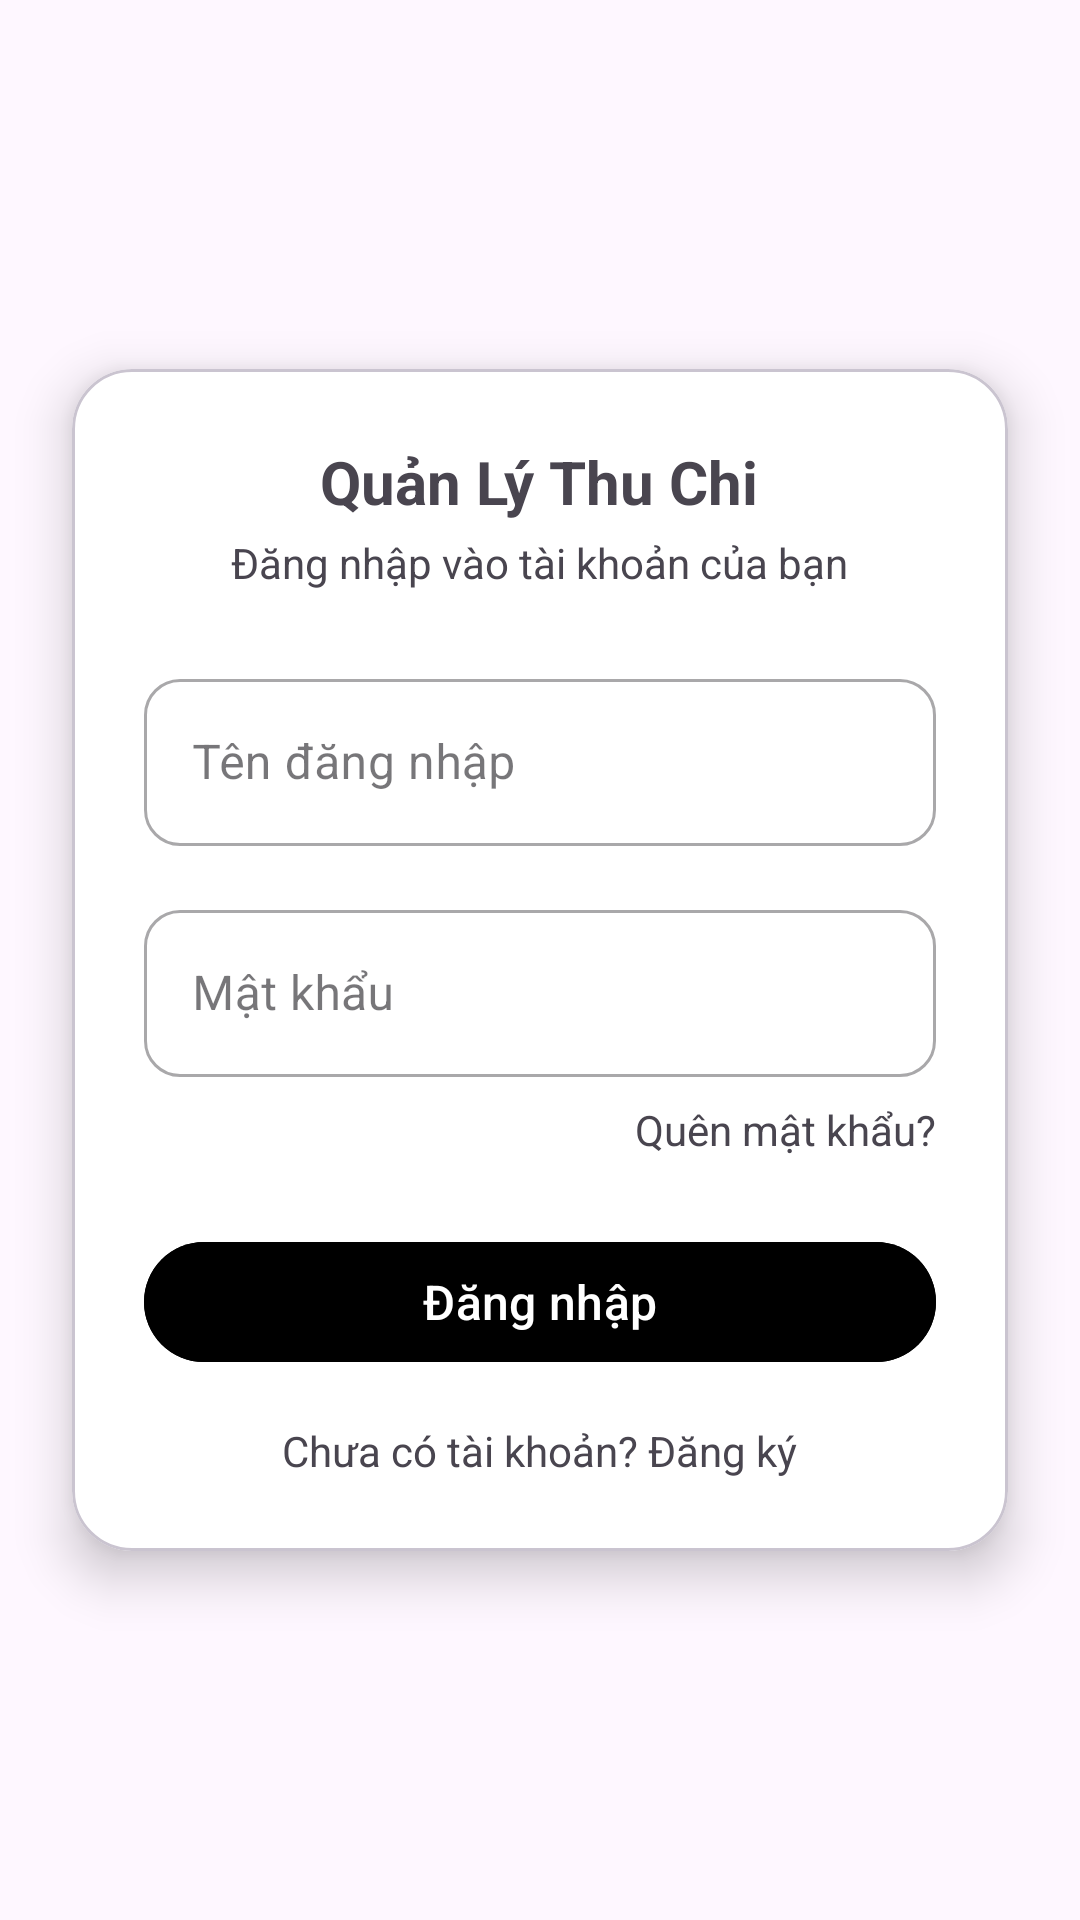

Write the Android layout XML for this screen, with the resource values it uses.
<!-- AndroidManifest.xml: application theme Theme.QUANLYTHUCHI_5BongHoa -->
<!-- res/layout/dangnhap.xml -->
<?xml version="1.0" encoding="utf-8"?>
<androidx.constraintlayout.widget.ConstraintLayout xmlns:android="http://schemas.android.com/apk/res/android"
    xmlns:app="http://schemas.android.com/apk/res-auto"
    xmlns:tools="http://schemas.android.com/tools"
    android:id="@+id/main"
    android:layout_width="match_parent"
    android:layout_height="match_parent"
    android:background="@drawable/backround"
    tools:context="com.example.quanlythuchi_5bonghoa.dangnhap">

    <com.google.android.material.card.MaterialCardView
        android:id="@+id/cardContainer"
        android:layout_width="0dp"
        android:layout_height="wrap_content"
        android:layout_marginHorizontal="@dimen/spacing_xlarge"
        app:cardCornerRadius="20dp"
        app:cardElevation="10dp"
        app:cardBackgroundColor="@android:color/white"
        app:layout_constraintTop_toTopOf="parent"
        app:layout_constraintBottom_toBottomOf="parent"
        app:layout_constraintStart_toStartOf="parent"
        app:layout_constraintEnd_toEndOf="parent">

        <LinearLayout
            android:layout_width="match_parent"
            android:layout_height="wrap_content"
            android:orientation="vertical"
            android:padding="@dimen/spacing_xlarge">

            <TextView
                android:id="@+id/tvHello"
                android:layout_width="wrap_content"
                android:layout_height="wrap_content"
                android:text="Quản Lý Thu Chi"
                android:textSize="@dimen/font_size_xxlarge"
                android:textStyle="bold"
                android:textColor="@color/mau_chu_toi"
                android:layout_gravity="center" />

            <TextView
                android:id="@+id/tvSubtitle"
                android:layout_width="wrap_content"
                android:layout_height="wrap_content"
                android:text="Đăng nhập vào tài khoản của bạn"
                android:textSize="@dimen/font_size_medium"
                android:textColor="@color/mau_chu_phu"
                android:layout_marginTop="@dimen/spacing_small"
                android:layout_gravity="center" />

            <com.google.android.material.textfield.TextInputLayout
                android:id="@+id/tilUsername"
                style="@style/Widget.MaterialComponents.TextInputLayout.OutlinedBox"
                android:layout_width="match_parent"
                android:layout_height="wrap_content"
                android:layout_marginTop="@dimen/spacing_xlarge"
                app:boxCornerRadiusTopStart="12dp"
                app:boxCornerRadiusTopEnd="12dp"
                app:boxCornerRadiusBottomStart="12dp"
                app:boxCornerRadiusBottomEnd="12dp">

                <com.google.android.material.textfield.TextInputEditText
                    android:id="@+id/edtUsername"
                    android:layout_width="match_parent"
                    android:layout_height="wrap_content"
                    android:hint="Tên đăng nhập"
                    android:inputType="textPersonName" />
            </com.google.android.material.textfield.TextInputLayout>

            <com.google.android.material.textfield.TextInputLayout
                android:id="@+id/tilPassword"
                style="@style/Widget.MaterialComponents.TextInputLayout.OutlinedBox"
                android:layout_width="match_parent"
                android:layout_height="wrap_content"
                android:layout_marginTop="@dimen/spacing_large"
                app:boxCornerRadiusTopStart="12dp"
                app:boxCornerRadiusTopEnd="12dp"
                app:boxCornerRadiusBottomStart="12dp"
                app:boxCornerRadiusBottomEnd="12dp">

                <com.google.android.material.textfield.TextInputEditText
                    android:id="@+id/edtPassword"
                    android:layout_width="match_parent"
                    android:layout_height="wrap_content"
                    android:hint="Mật khẩu"
                    android:inputType="textPassword" />
            </com.google.android.material.textfield.TextInputLayout>

            <TextView
                android:id="@+id/tvForgot"
                android:layout_width="wrap_content"
                android:layout_height="wrap_content"
                android:text="Quên mật khẩu?"
                android:textColor="@color/mau_chu_dao"
                android:textSize="@dimen/font_size_medium"
                android:layout_marginTop="@dimen/spacing_medium"
                android:layout_gravity="end" />

            <com.google.android.material.button.MaterialButton
                android:id="@+id/btnSignIn"
                android:layout_width="match_parent"
                android:layout_height="wrap_content"
                android:layout_marginTop="@dimen/spacing_xlarge"
                android:text="Đăng nhập"
                android:textAllCaps="false"
                android:textSize="@dimen/font_size_large"
                android:textColor="@android:color/white"
                android:backgroundTint="@color/mau_chu_dao"
                app:cornerRadius="40dp" />

            <TextView
                android:id="@+id/tvCreateAccount"
                android:layout_width="wrap_content"
                android:layout_height="wrap_content"
                android:text="Chưa có tài khoản? Đăng ký"
                android:textColor="@color/mau_chu_dao"
                android:textSize="@dimen/font_size_medium"
                android:layout_marginTop="@dimen/spacing_large"
                android:layout_gravity="center" />

        </LinearLayout>

    </com.google.android.material.card.MaterialCardView>

</androidx.constraintlayout.widget.ConstraintLayout>
<!-- resources referenced by this layout -->
<resources>
  <dimen name="font_size_large">16sp</dimen>
  <dimen name="font_size_medium">14sp</dimen>
  <dimen name="font_size_xxlarge">20sp</dimen>
  <dimen name="spacing_large">16dp</dimen>
  <dimen name="spacing_medium">8dp</dimen>
  <dimen name="spacing_small">4dp</dimen>
  <dimen name="spacing_xlarge">24dp</dimen>
  <style name="Theme.QUANLYTHUCHI_5BongHoa" parent="Base.Theme.QUANLYTHUCHI_5BongHoa" />
  <style name="Base.Theme.QUANLYTHUCHI_5BongHoa" parent="Theme.Material3.DayNight.NoActionBar">
          
          
      </style>
</resources>
